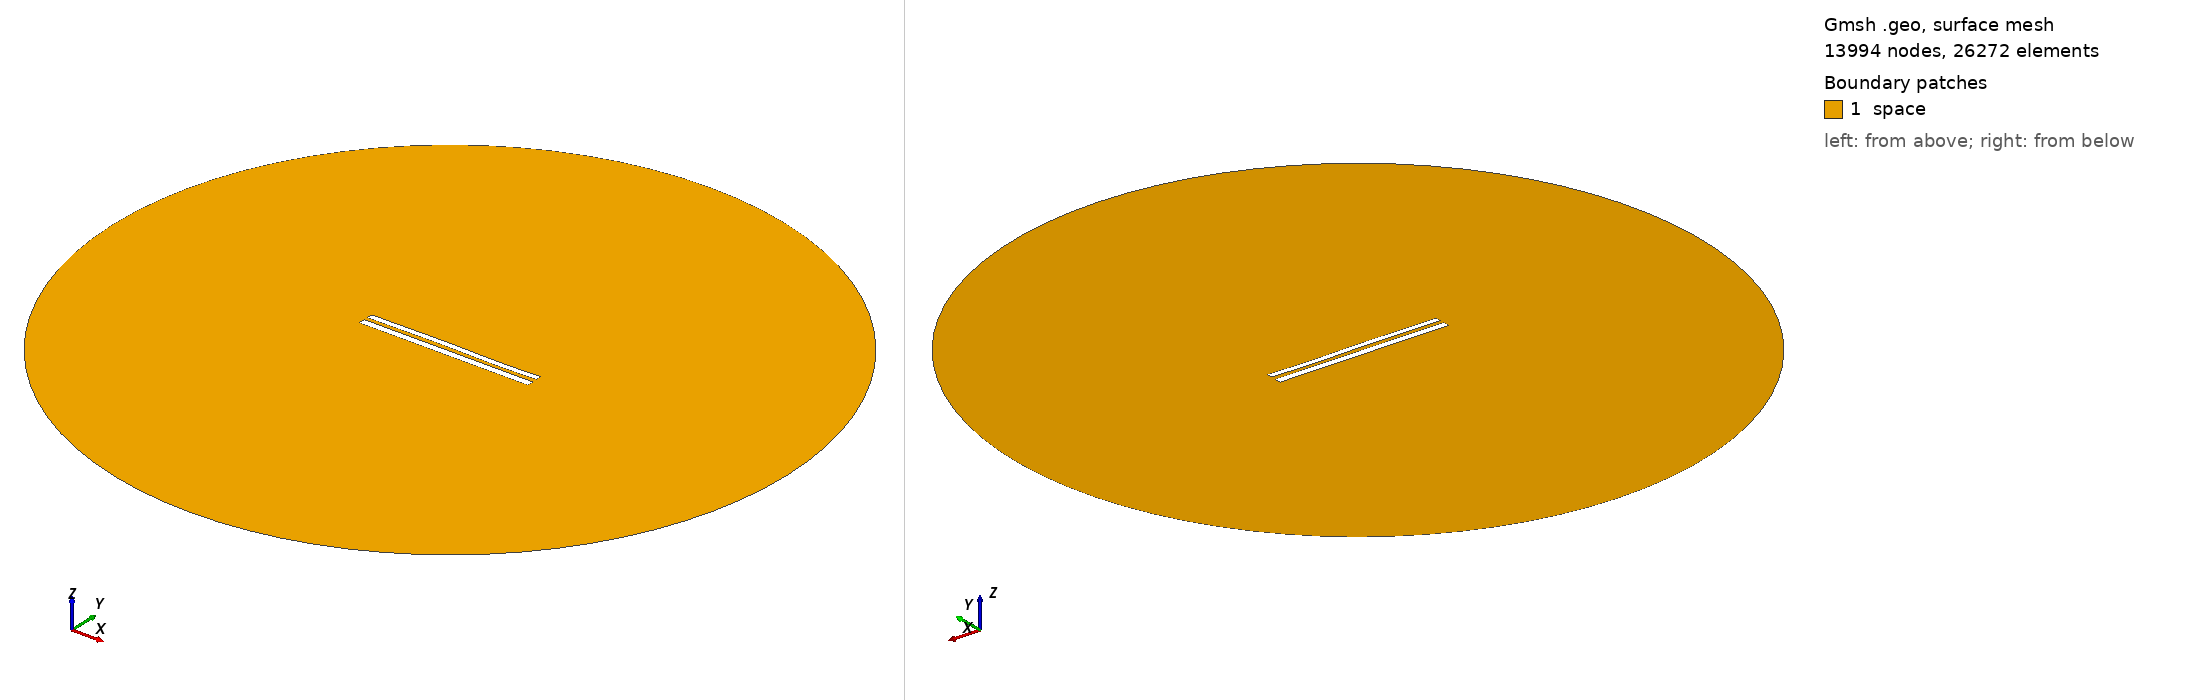

Gmsh geometry script, surface-meshed: 13994 nodes, 26272 surface elements. Boundary patches (legend numbers): 1 space. Left view from above one corner, right view from below the opposite corner. Legend entries are the model's physical surfaces. The drawing asked Gmsh for element sizes between 1% and 20% of the model's largest extent; the script's own settings can give other sizes.

=== 8597.geo (drawn) ===
//---------------------------------------
// Geometry kernel
//---------------------------------------

SetFactory("OpenCASCADE");



//---------------------------------------
// Parameters of the geometry
//---------------------------------------

// Overetch of the upper plate
overetch = 0.25;

// Distance between the plates
distance = 2.25;

// Discretization over the x axis (for the deformation)
nx = 50; 

// Length of the plate
L = 100 - overetch; 

// Number of modes
n = 4; 

// 1st mode coefficient
coeff(1) = 0.07499999999999998;
beta(1) = 0.596864 * 3.1415926535 / L;

// 2nd mode coefficient
coeff(2) = 0.07499999999999998;
beta(2) = 1.49418 * 3.1415926535 / L;

// 3rd mode coefficient
coeff(3) = 0.15;
beta(3) = 2.50025 * 3.1415926535 / L;

// 4th mode coefficient
coeff(4) = -0.075;
beta(4) = 3.49999 * 3.1415926535 / L;



//---------------------------------------
// Upper plate (deformed rectangle)
//---------------------------------------

// Coordiantes of the upper plate
xmin = -50;
xmax = 50 - overetch;

// Height of the upper plate
yheight = 4 - 2 * overetch;

// Indexes of the points
UpperID[] = {};
LowerID[] = {};
LeftID[] = {};
RightID[] = {};

// Point index
p = 1;

// Horizontal edges
For i In {1:nx}
    x = xmin + (i-1)*(xmax - xmin)/(nx-1);

    y_bottom = distance / 2 + overetch;
    For j In {1:n}
        C = (Cosh(beta(j)*L) + Cos(beta(j)*L)) / (Sinh(beta(j)*L) + Sin(beta(j)*L));
        y_bottom  = y_bottom + coeff(j) * (Cosh(beta(j)*(x+50)) - Cos(beta(j)*(x+50)) - C * (Sinh(beta(j)*(x+50)) - Sin(beta(j)*(x+50))));
    EndFor

    y_top = y_bottom + yheight;

    Point(p) = {x, y_top, 0, 1.0};
    UpperID[i] = p;
    p = p + 1;

    Point(p) = {x, y_bottom, 0, 1.0};
    LowerID[i] = p;
    p = p + 1;
EndFor

// Create point lists
UpperPts[] = {}; LowerPts[] = {};
For i In {1:nx}
  UpperPts[] += {UpperID[i]};
  LowerPts[] += {LowerID[i]};
EndFor

// Build splines
Spline(1) = {UpperPts[]};
Spline(2) = {LowerPts[]};
Line(3) = {LowerPts[nx-1], UpperPts[nx-1]};
Line(4) = {LowerPts[0], UpperPts[0]};

// Build the plane surface
Curve Loop(1) = {2, 3, -1, -4};
Plane Surface(1) = {1};



//---------------------------------------
// Lower plate (rectangle)
//---------------------------------------

// Vertices
Point(1001) = {-50, -1, 0, 1.0};
Point(1002) = { 50, -1, 0, 1.0};
Point(1003) = { 50,  -5, 0, 1.0};
Point(1004) = {-50,  -5, 0, 1.0};

// Edges
Line(5) = {1001, 1002};
Line(6) = {1002, 1003};
Line(7) = {1003, 1004};
Line(8) = {1004, 1001};

// Plane surface
Line Loop(2) = {5, 6, 7, 8};
Plane Surface(2) = {2}; 



//---------------------------------------
// Outer (fictious) boundary
//---------------------------------------

// Points
Point(1005) = {0, 0, 0};       // Center
Point(1006) = {200, 0, 0};     // Start point
Point(1007) = {0, 200, 0};     // 90 degrees
Point(1008) = {-200, 0, 0};    // 180 degrees
Point(1009) = {0, -200, 0};    // 270 degrees

// Circle arcs (each needs start, center, end)
Circle(9) = {1006, 1005, 1007};
Circle(10) = {1007, 1005, 1008};
Circle(11) = {1008, 1005, 1009};
Circle(12) = {1009, 1005, 1006};

// Plane surface for the entire domain
Curve Loop(3) = {9, 10, 11, 12};
Surface(3) = {3};

// Subtract the plates from the whole domain to obtain the actual domain where we want to solve the equations
BooleanDifference{ Surface{3}; Delete; }{ Surface{1}; Surface{2}; Delete; }




//---------------------------------------
// Transfinite Lines/Curves
//---------------------------------------

// Set the number of points on the boundaries
r = 7;

// Plates
Transfinite Curve {1, 2} = 50*r Using Progression 1;
Transfinite Curve {3, 4} = 2*r Using Progression 1;
Transfinite Line {5, 7} = 50*r Using Progression 1;
Transfinite Line {6, 8} = 2*r Using Progression 1;

// Outer boundary
Transfinite Line {9, 10, 11, 12} = 20 Using Progression 1;



//---------------------------------------
// Physical groups
//---------------------------------------                

// Physical curves (boundaries)
Physical Line("force_segment", 10) = {2};
Physical Line("upper_plate", 11) = {1, 3, 4};
Physical Line("lower_plate", 12) = {5, 6, 7, 8};
Physical Line("boundary", 20) = {9, 10, 11, 12};

// Physical Surfaces
Physical Surface("space", 30) = {3};



//---------------------------------------
// 6. Generate the Mesh
//---------------------------------------

// 2D mesh generation
Mesh 2;
